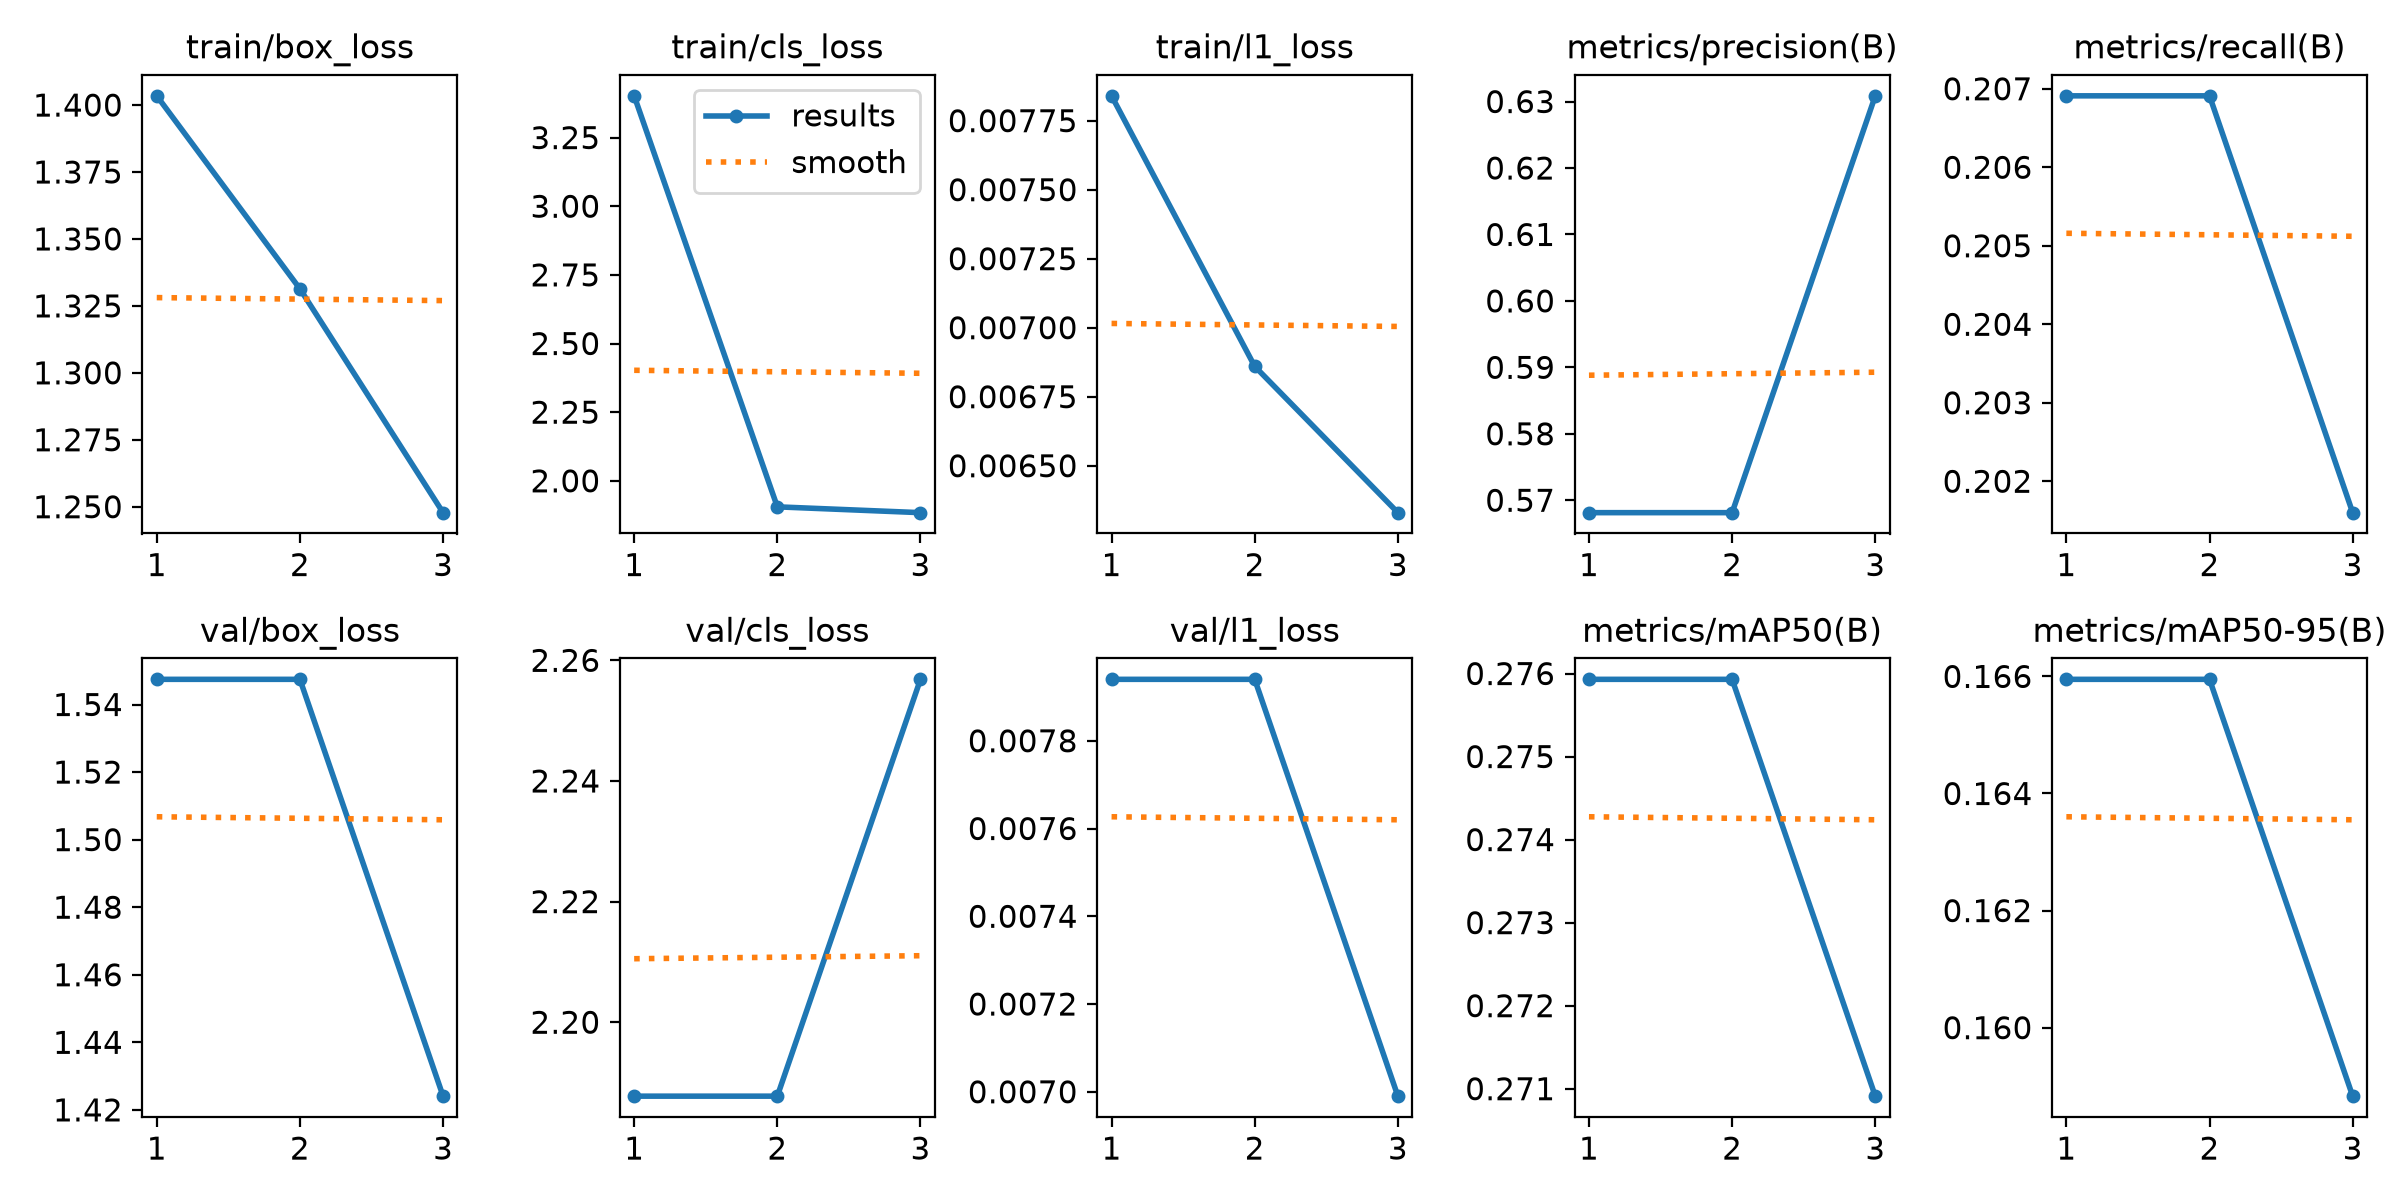

Data behind this chart, as committed beside it:
epoch, time, train/box_loss, train/cls_loss, train/l1_loss, metrics/precision(B), metrics/recall(B), metrics/mAP50(B), metrics/mAP50-95(B), val/box_loss, val/cls_loss, val/l1_loss, lr/pg0, lr/pg1, lr/pg2
1, 36.53, 1.403, 3.402, 0.00784, 0.5681, 0.2069, 0.2759, 0.1659, 1.547, 2.188, 0.00794, 0.0005357, 0.0005357, 0.0005357
2, 65.99, 1.331, 1.905, 0.00686, 0.5681, 0.2069, 0.2759, 0.1659, 1.547, 2.188, 0.00794, 0.0007777, 0.0007777, 0.0007777
3, 101.3, 1.248, 1.884, 0.00633, 0.6309, 0.2016, 0.2709, 0.1588, 1.424, 2.257, 0.00699, 0.000425, 0.000425, 0.000425
